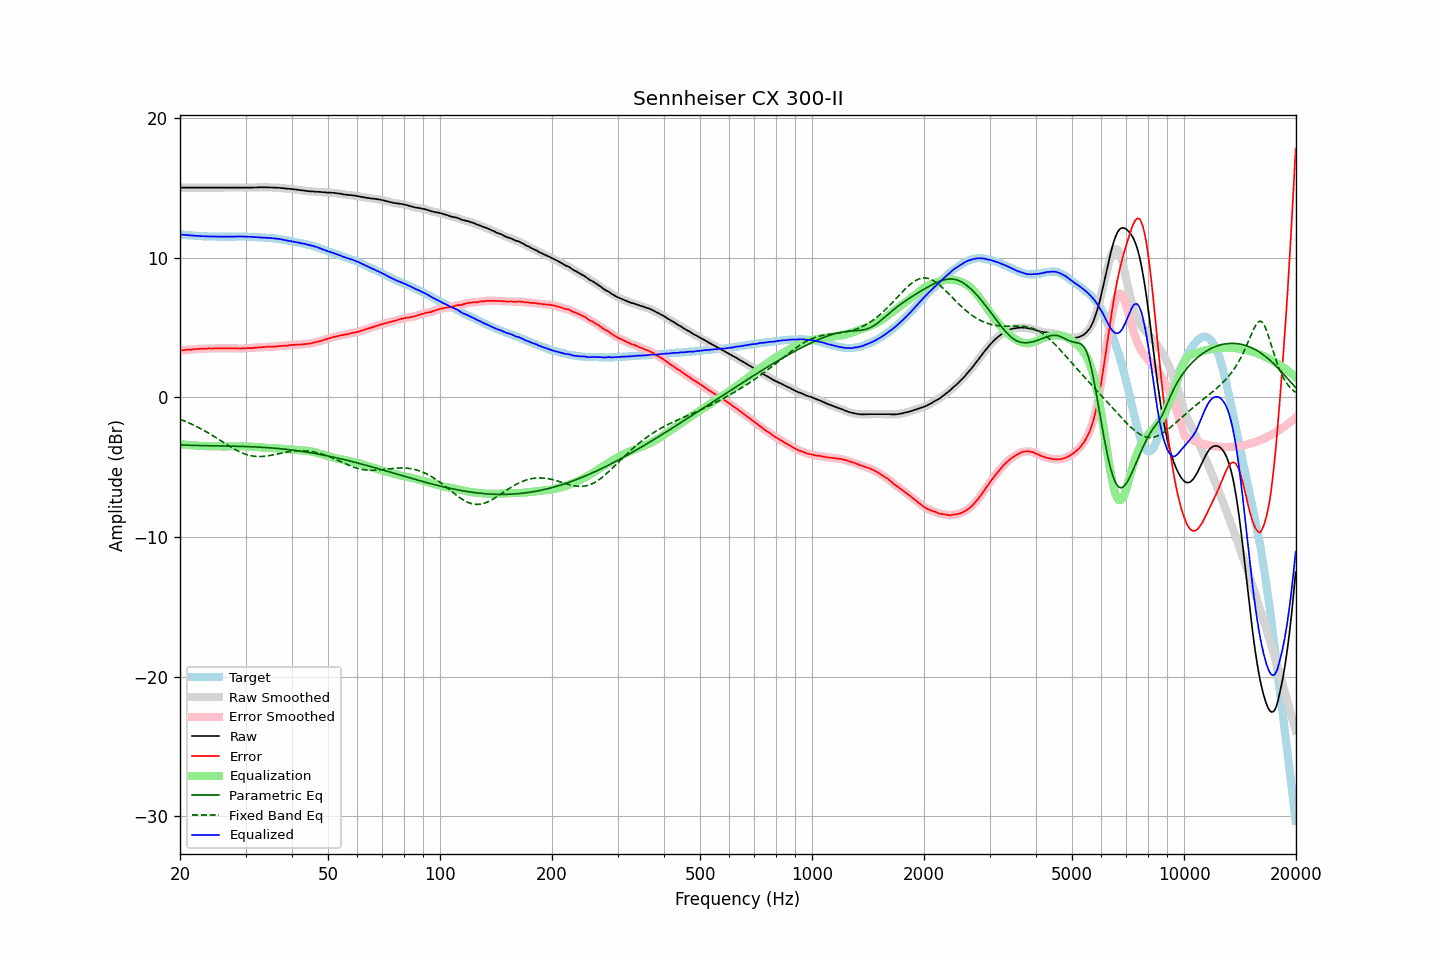

Values plotted in this chart, from the file beside it:
frequency, raw, error, smoothed, error_smoothed, equalization, parametric_eq, fixed_band_eq, equalized_raw, equalized_smoothed, target
20.00, 15.02, 3.35, 15.02, 3.35, -3.36, -3.41, -1.57, 11.66, 11.66, 11.66
20.20, 15.02, 3.36, 15.02, 3.36, -3.37, -3.41, -1.61, 11.65, 11.65, 11.65
20.40, 15.02, 3.37, 15.02, 3.38, -3.38, -3.42, -1.66, 11.64, 11.64, 11.64
20.61, 15.02, 3.38, 15.02, 3.39, -3.39, -3.42, -1.71, 11.63, 11.63, 11.63
20.81, 15.02, 3.40, 15.02, 3.40, -3.40, -3.42, -1.75, 11.62, 11.62, 11.61
21.02, 15.02, 3.41, 15.02, 3.41, -3.41, -3.43, -1.80, 11.61, 11.61, 11.60
21.23, 15.02, 3.42, 15.02, 3.42, -3.42, -3.43, -1.85, 11.60, 11.60, 11.59
21.44, 15.02, 3.42, 15.02, 3.42, -3.43, -3.44, -1.91, 11.59, 11.59, 11.60
21.66, 15.02, 3.43, 15.02, 3.43, -3.44, -3.44, -1.96, 11.58, 11.58, 11.58
21.87, 15.02, 3.44, 15.02, 3.44, -3.44, -3.44, -2.01, 11.57, 11.57, 11.58
22.09, 15.02, 3.45, 15.02, 3.45, -3.45, -3.44, -2.07, 11.56, 11.56, 11.56
22.31, 15.02, 3.46, 15.02, 3.46, -3.46, -3.45, -2.13, 11.56, 11.56, 11.55
22.54, 15.02, 3.47, 15.02, 3.47, -3.47, -3.45, -2.19, 11.55, 11.55, 11.54
22.76, 15.02, 3.47, 15.02, 3.48, -3.48, -3.45, -2.25, 11.54, 11.54, 11.54
22.99, 15.02, 3.48, 15.02, 3.48, -3.48, -3.46, -2.31, 11.53, 11.53, 11.53
23.22, 15.02, 3.49, 15.02, 3.49, -3.49, -3.46, -2.38, 11.53, 11.53, 11.52
23.45, 15.02, 3.48, 15.02, 3.49, -3.49, -3.46, -2.44, 11.53, 11.53, 11.53
23.69, 15.02, 3.49, 15.02, 3.50, -3.49, -3.46, -2.51, 11.52, 11.52, 11.52
23.92, 15.02, 3.50, 15.02, 3.50, -3.50, -3.46, -2.58, 11.52, 11.52, 11.51
24.16, 15.02, 3.49, 15.02, 3.50, -3.50, -3.47, -2.65, 11.52, 11.52, 11.52
24.40, 15.02, 3.49, 15.02, 3.50, -3.50, -3.47, -2.72, 11.52, 11.52, 11.52
24.65, 15.02, 3.50, 15.02, 3.50, -3.51, -3.47, -2.79, 11.51, 11.51, 11.51
24.89, 15.02, 3.50, 15.02, 3.51, -3.51, -3.47, -2.86, 11.51, 11.51, 11.51
25.14, 15.02, 3.51, 15.02, 3.51, -3.51, -3.47, -2.93, 11.51, 11.51, 11.50
25.39, 15.02, 3.51, 15.02, 3.52, -3.51, -3.48, -3.01, 11.51, 11.51, 11.50
25.65, 15.02, 3.51, 15.02, 3.51, -3.51, -3.48, -3.08, 11.51, 11.51, 11.50
25.91, 15.02, 3.51, 15.02, 3.51, -3.51, -3.48, -3.15, 11.50, 11.50, 11.50
26.16, 15.02, 3.50, 15.02, 3.51, -3.51, -3.48, -3.23, 11.50, 11.50, 11.51
26.43, 15.02, 3.51, 15.02, 3.51, -3.51, -3.48, -3.30, 11.50, 11.50, 11.50
26.69, 15.02, 3.51, 15.02, 3.51, -3.51, -3.49, -3.37, 11.50, 11.50, 11.50
26.96, 15.02, 3.51, 15.02, 3.52, -3.51, -3.49, -3.45, 11.50, 11.50, 11.50
27.23, 15.02, 3.51, 15.02, 3.51, -3.51, -3.49, -3.52, 11.50, 11.50, 11.50
27.50, 15.02, 3.51, 15.02, 3.51, -3.51, -3.49, -3.58, 11.51, 11.51, 11.50
27.77, 15.02, 3.50, 15.02, 3.51, -3.51, -3.50, -3.65, 11.51, 11.51, 11.51
28.05, 15.02, 3.51, 15.02, 3.51, -3.51, -3.50, -3.72, 11.51, 11.51, 11.50
28.33, 15.02, 3.50, 15.02, 3.51, -3.50, -3.50, -3.78, 11.51, 11.51, 11.51
28.62, 15.02, 3.50, 15.02, 3.50, -3.50, -3.50, -3.84, 11.52, 11.52, 11.51
28.90, 15.02, 3.49, 15.02, 3.50, -3.50, -3.51, -3.89, 11.52, 11.52, 11.52
29.19, 15.02, 3.49, 15.02, 3.50, -3.50, -3.51, -3.95, 11.52, 11.52, 11.52
29.48, 15.02, 3.50, 15.02, 3.50, -3.50, -3.51, -4.00, 11.51, 11.51, 11.51
29.78, 15.02, 3.50, 15.02, 3.51, -3.51, -3.52, -4.04, 11.51, 11.51, 11.51
30.08, 15.02, 3.50, 15.02, 3.51, -3.51, -3.52, -4.08, 11.51, 11.51, 11.51
30.38, 15.02, 3.52, 15.02, 3.52, -3.51, -3.53, -4.12, 11.50, 11.50, 11.49
30.68, 15.02, 3.52, 15.02, 3.52, -3.52, -3.53, -4.15, 11.50, 11.50, 11.49
30.99, 15.02, 3.52, 15.02, 3.53, -3.53, -3.54, -4.18, 11.49, 11.49, 11.49
31.30, 15.02, 3.52, 15.02, 3.53, -3.54, -3.54, -4.20, 11.48, 11.48, 11.49
31.61, 15.03, 3.54, 15.02, 3.54, -3.55, -3.55, -4.21, 11.48, 11.48, 11.48
31.93, 15.03, 3.56, 15.03, 3.56, -3.55, -3.55, -4.23, 11.47, 11.47, 11.46
32.24, 15.03, 3.56, 15.03, 3.57, -3.56, -3.56, -4.23, 11.46, 11.47, 11.47
32.57, 15.04, 3.58, 15.03, 3.58, -3.57, -3.56, -4.24, 11.46, 11.46, 11.45
32.89, 15.04, 3.58, 15.04, 3.58, -3.58, -3.57, -4.24, 11.45, 11.45, 11.45
33.22, 15.04, 3.59, 15.04, 3.59, -3.59, -3.58, -4.23, 11.44, 11.45, 11.44
33.55, 15.04, 3.59, 15.04, 3.60, -3.60, -3.58, -4.23, 11.44, 11.44, 11.44
33.89, 15.04, 3.60, 15.04, 3.61, -3.61, -3.59, -4.21, 11.43, 11.43, 11.43
34.23, 15.04, 3.62, 15.03, 3.62, -3.61, -3.60, -4.20, 11.43, 11.42, 11.41
34.57, 15.03, 3.61, 15.03, 3.62, -3.62, -3.61, -4.18, 11.41, 11.41, 11.41
34.92, 15.03, 3.63, 15.03, 3.62, -3.62, -3.62, -4.16, 11.41, 11.41, 11.39
35.27, 15.03, 3.62, 15.02, 3.63, -3.63, -3.62, -4.14, 11.40, 11.40, 11.41
35.62, 15.02, 3.63, 15.02, 3.63, -3.64, -3.63, -4.12, 11.38, 11.38, 11.38
35.97, 15.02, 3.63, 15.02, 3.64, -3.64, -3.64, -4.10, 11.37, 11.37, 11.38
... 635 more rows
